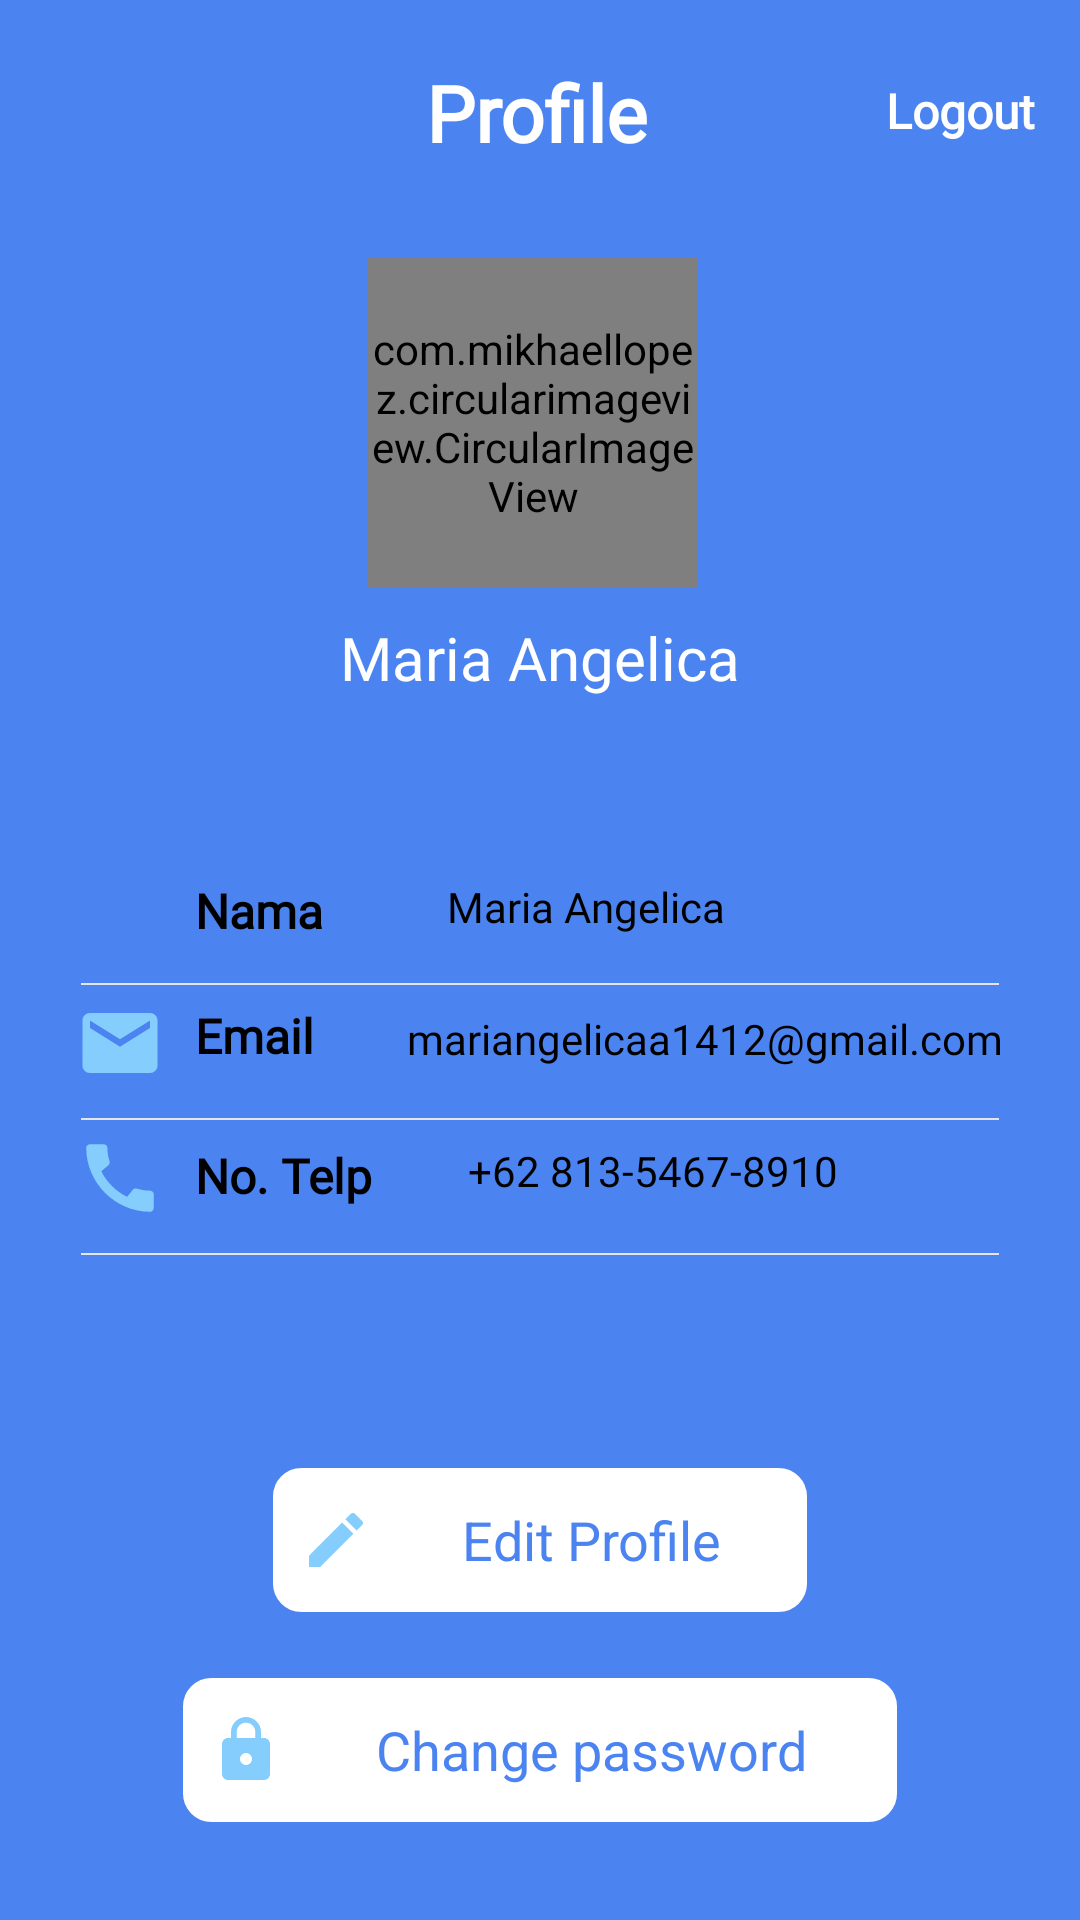

Android layout source for this screen:
<!-- AndroidManifest.xml: application theme Theme.EasyParking -->
<!-- res/layout/fragment_profile.xml -->
<?xml version="1.0" encoding="utf-8"?>
<androidx.constraintlayout.widget.ConstraintLayout xmlns:android="http://schemas.android.com/apk/res/android"
    xmlns:app="http://schemas.android.com/apk/res-auto"
    xmlns:tools="http://schemas.android.com/tools"
    android:layout_width="match_parent"
    android:layout_height="match_parent"
    tools:context=".Profile"
    android:background="@color/blue">

    <include
        android:id="@+id/include"
        layout="@layout/toolbar" />












    <ImageView
        android:id="@+id/imageView4"
        android:layout_width="0dp"
        android:layout_height="550dp"
        android:layout_marginTop="20dp"
        android:src="@drawable/bg"
        app:layout_constraintEnd_toEndOf="parent"
        app:layout_constraintHorizontal_bias="0.0"
        app:layout_constraintStart_toStartOf="parent"
        app:layout_constraintTop_toBottomOf="@+id/namaBesar" />

    <com.mikhaellopez.circularimageview.CircularImageView
        android:id="@+id/circularImageView"
        android:layout_width="110dp"
        android:layout_height="110dp"
        android:layout_marginTop="20dp"
        android:src="@drawable/profile"
        app:layout_constraintEnd_toEndOf="parent"
        app:layout_constraintHorizontal_bias="0.491"
        app:layout_constraintStart_toStartOf="parent"
        app:layout_constraintTop_toBottomOf="@+id/include" />

    <TextView
        android:id="@+id/namaBesar"
        android:layout_width="wrap_content"
        android:layout_height="wrap_content"
        android:layout_marginTop="10dp"
        android:fontFamily="@font/mulish"
        android:text="Maria Angelica"
        android:textColor="@color/white"
        android:textSize="20sp"
        app:layout_constraintEnd_toEndOf="parent"
        app:layout_constraintStart_toStartOf="parent"
        app:layout_constraintTop_toBottomOf="@+id/circularImageView" />

    <View
        android:id="@+id/view2"
        android:layout_width="match_parent"
        android:layout_height="1dp"
        android:background="@color/blue" />

    <ImageView
        android:id="@+id/imageView5"
        android:layout_width="30dp"
        android:layout_height="30dp"
        android:layout_marginStart="25dp"
        android:layout_marginTop="35dp"
        android:src="@drawable/profile"
        app:layout_constraintStart_toStartOf="parent"
        app:layout_constraintTop_toTopOf="@+id/imageView4" />

    <TextView
        android:id="@+id/textView8"
        android:layout_width="wrap_content"
        android:layout_height="wrap_content"
        android:layout_marginStart="10dp"
        android:layout_marginTop="40dp"
        android:fontFamily="@font/mulish"
        android:text="Nama"
        android:textColor="@color/black"
        android:textSize="16sp"
        android:textStyle="bold"
        app:layout_constraintStart_toEndOf="@+id/imageView5"
        app:layout_constraintTop_toTopOf="@+id/imageView4" />

    <TextView
        android:id="@+id/namaKecil"
        android:layout_width="wrap_content"
        android:layout_height="wrap_content"
        android:layout_marginStart="15dp"
        android:layout_marginTop="40dp"
        android:fontFamily="@font/mulish"
        android:text="Maria Angelica"
        android:textColor="@color/black"
        android:textSize="14sp"
        app:layout_constraintEnd_toEndOf="parent"
        app:layout_constraintHorizontal_bias="0.183"
        app:layout_constraintStart_toEndOf="@+id/textView8"
        app:layout_constraintTop_toTopOf="@+id/imageView4" />

    <ImageView
        android:id="@+id/imageView6"
        android:layout_width="30dp"
        android:layout_height="30dp"
        android:layout_marginStart="25dp"
        android:layout_marginTop="15dp"
        android:src="@drawable/ic_baseline_email_24"
        app:layout_constraintStart_toStartOf="parent"
        app:layout_constraintTop_toBottomOf="@+id/imageView5" />

    <TextView
        android:id="@+id/textView12"
        android:layout_width="wrap_content"
        android:layout_height="wrap_content"
        android:layout_marginStart="10dp"
        android:layout_marginTop="20dp"
        android:fontFamily="@font/mulish"
        android:text="Email"
        android:textColor="@color/black"
        android:textSize="16sp"
        android:textStyle="bold"
        app:layout_constraintStart_toEndOf="@+id/imageView6"
        app:layout_constraintTop_toBottomOf="@+id/textView8" />

    <TextView
        android:id="@+id/emailKecil"
        android:layout_width="wrap_content"
        android:layout_height="wrap_content"
        android:layout_marginStart="15dp"
        android:layout_marginTop="25dp"
        android:fontFamily="@font/mulish"
        android:paddingEnd="10dp"
        android:text="mariangelicaa1412@gmail.com"
        android:textColor="@color/black"
        android:textSize="14sp"
        app:layout_constraintEnd_toEndOf="parent"
        app:layout_constraintStart_toEndOf="@+id/textView12"
        app:layout_constraintTop_toBottomOf="@+id/namaKecil" />

    <ImageView
        android:id="@+id/imageView7"
        android:layout_width="30dp"
        android:layout_height="30dp"
        android:layout_marginStart="25dp"
        android:layout_marginTop="15dp"
        android:src="@drawable/call"
        app:layout_constraintStart_toStartOf="parent"
        app:layout_constraintTop_toBottomOf="@+id/imageView6" />

    <TextView
        android:id="@+id/textView14"
        android:layout_width="wrap_content"
        android:layout_height="wrap_content"
        android:layout_marginStart="10dp"
        android:layout_marginTop="25dp"
        android:fontFamily="@font/mulish"
        android:text="No. Telp"
        android:textColor="@color/black"
        android:textSize="16sp"
        android:textStyle="bold"
        app:layout_constraintStart_toEndOf="@+id/imageView7"
        app:layout_constraintTop_toBottomOf="@+id/textView12" />

    <TextView
        android:id="@+id/telpKecil"
        android:layout_width="wrap_content"
        android:layout_height="wrap_content"
        android:layout_marginStart="32dp"
        android:layout_marginTop="25dp"
        android:fontFamily="@font/mulish"
        android:text="+62 813-5467-8910"
        android:textColor="@color/black"
        android:textSize="14sp"
        app:layout_constraintStart_toEndOf="@+id/textView14"
        app:layout_constraintTop_toBottomOf="@+id/emailKecil" />

    <View
        android:layout_width="match_parent"
        android:layout_height="0.7dp"
        android:layout_marginStart="27dp"
        android:layout_marginTop="10dp"
        android:layout_marginEnd="27dp"
        android:background="@color/grey"
        app:layout_constraintEnd_toEndOf="parent"
        app:layout_constraintHorizontal_bias="0.0"
        app:layout_constraintStart_toStartOf="parent"
        app:layout_constraintTop_toBottomOf="@+id/imageView5" />

    <View
        android:layout_width="match_parent"
        android:layout_height="0.7dp"
        android:layout_marginStart="27dp"
        android:layout_marginTop="10dp"
        android:layout_marginEnd="27dp"
        android:background="@color/grey"
        app:layout_constraintEnd_toEndOf="parent"
        app:layout_constraintHorizontal_bias="0.0"
        app:layout_constraintStart_toStartOf="parent"
        app:layout_constraintTop_toBottomOf="@+id/imageView6" />

    <View
        android:id="@+id/view3"
        android:layout_width="match_parent"
        android:layout_height="0.7dp"
        android:layout_marginStart="27dp"
        android:layout_marginTop="10dp"
        android:layout_marginEnd="27dp"
        android:background="@color/grey"
        app:layout_constraintEnd_toEndOf="parent"
        app:layout_constraintHorizontal_bias="0.0"
        app:layout_constraintStart_toStartOf="parent"
        app:layout_constraintTop_toBottomOf="@+id/imageView7" />

    <TextView
        android:id="@+id/edit_profile"
        android:layout_width="180dp"
        android:layout_height="50dp"
        android:layout_marginTop="70dp"
        android:background="@drawable/button_profile"
        android:drawableStart="@drawable/edit"
        android:gravity="center"
        android:paddingStart="10dp"
        android:text="Edit Profile"
        android:textColor="@color/blue"
        android:textSize="18sp"
        app:layout_constraintEnd_toEndOf="parent"
        app:layout_constraintStart_toStartOf="parent"
        app:layout_constraintTop_toBottomOf="@+id/view3" />

    <TextView
        android:id="@+id/changePass"
        android:layout_width="240dp"
        android:layout_height="50dp"
        android:layout_marginTop="20dp"
        android:background="@drawable/button_profile"
        android:drawableStart="@drawable/ic_baseline_lock_24"
        android:gravity="center"
        android:paddingStart="10dp"
        android:text="Change password"
        android:textColor="@color/blue"
        android:textSize="18sp"
        app:layout_constraintEnd_toEndOf="parent"
        app:layout_constraintStart_toStartOf="parent"
        app:layout_constraintTop_toBottomOf="@+id/edit_profile" />


</androidx.constraintlayout.widget.ConstraintLayout>
<!-- res/layout/toolbar.xml (included above) -->
<?xml version="1.0" encoding="utf-8"?>
<RelativeLayout xmlns:android="http://schemas.android.com/apk/res/android"
    android:orientation="vertical"
    android:layout_width="match_parent"
    android:layout_height="wrap_content"
    android:background="@color/blue">

    <LinearLayout
        android:id="@+id/linear_ll"
        android:layout_marginTop="10dp"
        android:layout_width="match_parent"
        android:layout_height="wrap_content"
        android:padding="10dp"
        android:orientation="horizontal">

        
        
        
        
        
        
        
        

        <TextView
            android:layout_marginTop="0dp"
            android:layout_weight="1"
            android:layout_width="0dp"
            android:layout_height="wrap_content"
            android:fontFamily="@font/lexend"
            android:text="Profile"
            android:paddingStart="52dp"
            android:textSize="26sp"
            android:textStyle="bold"
            android:textColor="@color/white"
            android:gravity="center"/>

        <TextView
            android:id="@+id/logoutBtn"
            android:layout_width="wrap_content"
            android:layout_height="wrap_content"
            android:layout_alignParentRight="true"
            android:layout_marginTop="-5dp"
            android:paddingEnd="5dp"
            android:text="Logout"
            android:fontFamily="@font/roboto"
            android:textColor="@color/white"
            android:textSize="16sp"
            android:textStyle="bold" />

    </LinearLayout>

    <View
        android:layout_width="match_parent"
        android:layout_height="0.5dp"
        android:background="@color/blue"
        android:layout_below="@+id/linear_ll"
        android:paddingRight="8dp"
        android:paddingLeft="8dp"/>

</RelativeLayout>
<!-- resources referenced by this layout -->
<resources>
  <color name="black">#FF000000</color>
  <color name="blue">#4B84F1</color>
  <color name="grey">#E5E5E5</color>
  <color name="white">#FFFFFFFF</color>
  <!-- drawable button_profile (drawable) -->
  <?xml version="1.0" encoding="utf-8"?>
  <shape xmlns:android="http://schemas.android.com/apk/res/android"
      android:shape="rectangle">
      <solid android:color="@color/white"/>
      <corners android:radius="10dp"/>
      <stroke android:color="@color/blue" android:width="1dp"/>
  </shape>
  <!-- drawable call (drawable) -->
  <vector android:height="24dp" android:tint="@color/blue3"
      android:viewportHeight="24" android:viewportWidth="24"
      android:width="24dp" xmlns:android="http://schemas.android.com/apk/res/android">
      <path android:fillColor="@android:color/white" android:pathData="M20.01,15.38c-1.23,0 -2.42,-0.2 -3.53,-0.56 -0.35,-0.12 -0.74,-0.03 -1.01,0.24l-1.57,1.97c-2.83,-1.35 -5.48,-3.9 -6.89,-6.83l1.95,-1.66c0.27,-0.28 0.35,-0.67 0.24,-1.02 -0.37,-1.11 -0.56,-2.3 -0.56,-3.53 0,-0.54 -0.45,-0.99 -0.99,-0.99H4.19C3.65,3 3,3.24 3,3.99 3,13.28 10.73,21 20.01,21c0.71,0 0.99,-0.63 0.99,-1.18v-3.45c0,-0.54 -0.45,-0.99 -0.99,-0.99z"/>
  </vector>
  <!-- drawable edit (drawable) -->
  <vector android:height="24dp" android:tint="@color/blue3"
      android:viewportHeight="24" android:viewportWidth="24"
      android:width="24dp" xmlns:android="http://schemas.android.com/apk/res/android">
      <path android:fillColor="@android:color/white" android:pathData="M3,17.25V21h3.75L17.81,9.94l-3.75,-3.75L3,17.25zM20.71,7.04c0.39,-0.39 0.39,-1.02 0,-1.41l-2.34,-2.34c-0.39,-0.39 -1.02,-0.39 -1.41,0l-1.83,1.83 3.75,3.75 1.83,-1.83z"/>
  </vector>
  <!-- drawable ic_baseline_email_24 (drawable) -->
  <vector android:height="24dp" android:tint="@color/blue3"
      android:viewportHeight="24" android:viewportWidth="24"
      android:width="24dp" xmlns:android="http://schemas.android.com/apk/res/android">
      <path android:fillColor="@android:color/white" android:pathData="M20,4L4,4c-1.1,0 -1.99,0.9 -1.99,2L2,18c0,1.1 0.9,2 2,2h16c1.1,0 2,-0.9 2,-2L22,6c0,-1.1 -0.9,-2 -2,-2zM20,8l-8,5 -8,-5L4,6l8,5 8,-5v2z"/>
  </vector>
  <!-- drawable ic_baseline_lock_24 (drawable) -->
  <vector android:height="24dp" android:tint="@color/blue3"
      android:viewportHeight="24" android:viewportWidth="24"
      android:width="24dp" xmlns:android="http://schemas.android.com/apk/res/android">
      <path android:fillColor="@android:color/white" android:pathData="M18,8h-1L17,6c0,-2.76 -2.24,-5 -5,-5S7,3.24 7,6v2L6,8c-1.1,0 -2,0.9 -2,2v10c0,1.1 0.9,2 2,2h12c1.1,0 2,-0.9 2,-2L20,10c0,-1.1 -0.9,-2 -2,-2zM12,17c-1.1,0 -2,-0.9 -2,-2s0.9,-2 2,-2 2,0.9 2,2 -0.9,2 -2,2zM15.1,8L8.9,8L8.9,6c0,-1.71 1.39,-3.1 3.1,-3.1 1.71,0 3.1,1.39 3.1,3.1v2z"/>
  </vector>
  <style name="Theme.EasyParking" parent="Theme.AppCompat.Light.NoActionBar">
          
          <item name="colorPrimary">@color/blue</item>
          <item name="colorPrimaryVariant">@color/blue</item>
          <item name="colorOnPrimary">@color/white</item>
          
          <item name="colorSecondary">@color/teal_200</item>
          <item name="colorSecondaryVariant">@color/teal_700</item>
          <item name="colorOnSecondary">@color/black</item>
          
          <item name="android:statusBarColor">?attr/colorPrimaryVariant</item>
          
      </style>
  <color name="blue3">#85CDFD</color>
  <color name="teal_200">#FF03DAC5</color>
  <color name="teal_700">#FF018786</color>
</resources>
